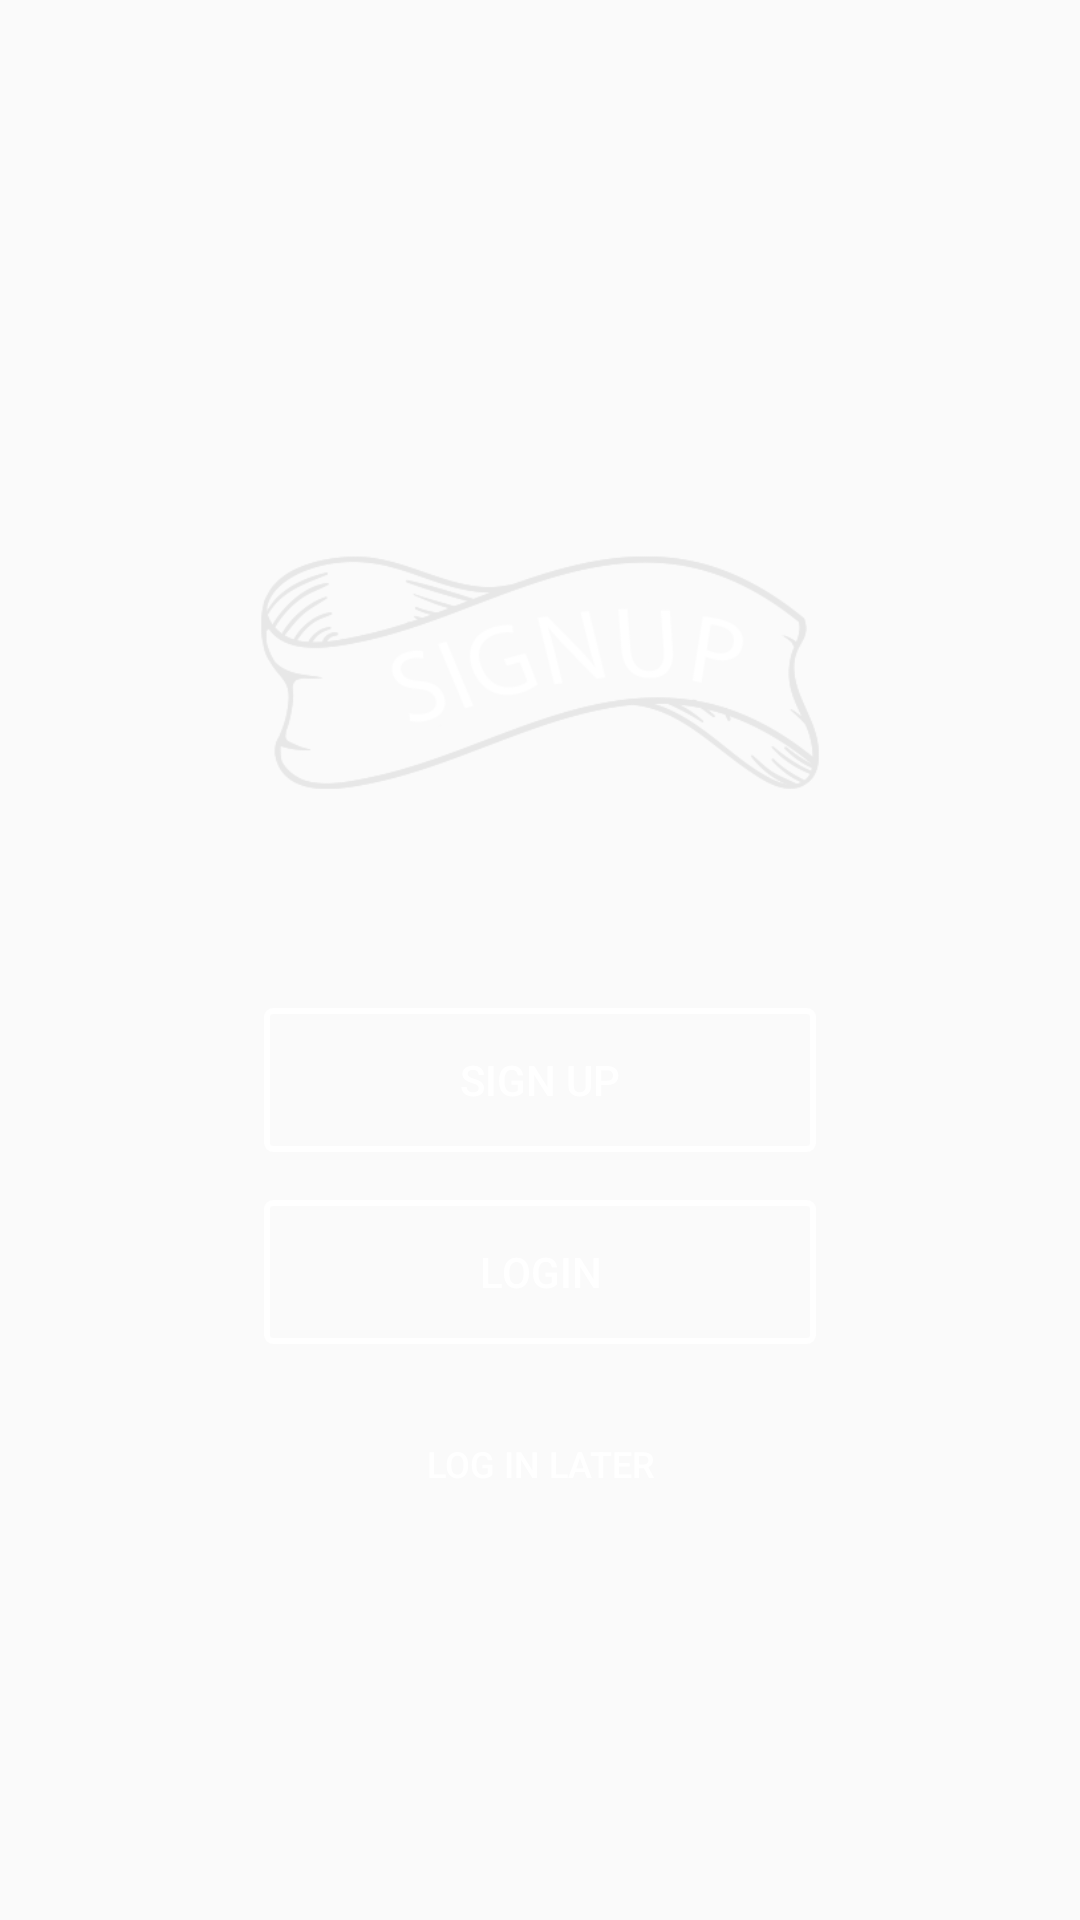

Android layout source for this screen:
<!-- AndroidManifest.xml: application theme AppTheme -->
<!-- res/layout/activity_sign_up.xml -->
<?xml version="1.0" encoding="utf-8"?>
<ScrollView xmlns:android="http://schemas.android.com/apk/res/android"
    android:layout_width="match_parent"
    android:layout_height="match_parent"
    android:background="@drawable/bg_main"

    >
    <RelativeLayout
        android:layout_width="match_parent"
        android:layout_height="wrap_content"
        android:layout_gravity="center_vertical"
        android:paddingStart="80dp"
        android:paddingLeft="80dp"
        android:paddingRight="80dp"
        android:paddingEnd="80dp"
        >

        <ImageView
            android:id="@+id/logo_signup"
            android:layout_width="wrap_content"
            android:layout_height="wrap_content"
            android:layout_centerHorizontal="true"
            android:src="@drawable/logo_signup"
            />
        <Button
        android:id="@+id/btn_signup"
        android:layout_width="match_parent"
        android:layout_height="wrap_content"
        android:layout_centerHorizontal="true"
        android:layout_below="@id/logo_signup"
        android:layout_margin="8dp"
        android:background="@drawable/shape_edite_text"
        android:text="@string/btn_signup"
        android:textColor="@color/white"
        />
        <Button
            android:id="@+id/btn_login"
            android:layout_width="match_parent"
            android:layout_height="wrap_content"
            android:layout_centerHorizontal="true"
            android:layout_below="@id/btn_signup"
            android:layout_margin="8dp"
            android:background="@drawable/shape_edite_text"
            android:text="@string/btn_login"
            android:textColor="@color/white"
            />

        <Button
            android:id="@+id/btn_login_later"
            android:layout_width="wrap_content"
            android:layout_height="wrap_content"
            android:layout_centerHorizontal="true"
            android:layout_below="@id/btn_login"
            android:layout_margin="8dp"
            android:text="@string/btn_login_later"
            android:textColor="@color/white"
            android:textSize="12sp"
            android:background="@null"

            />
    </RelativeLayout>

    </ScrollView>
<!-- resources referenced by this layout -->
<resources>
  <color name="white">#FFFFFF</color>
  <!-- drawable logo_signup: png bitmap (drawable, 19742 bytes) -->
  <!-- drawable shape_edite_text (drawable) -->
  <?xml version="1.0" encoding="utf-8"?>
  <shape xmlns:android="http://schemas.android.com/apk/res/android">
  <stroke
      android:color="@color/white"
      android:width="2dp"
      />
      <corners
          android:radius="2dp"
          />
  
  </shape>
  <string name="btn_login">Login</string>
  <string name="btn_login_later">LOG IN LATER</string>
  <string name="btn_signup">Sign Up</string>
  <style name="AppTheme" parent="Theme.AppCompat.Light.DarkActionBar">
          
          <item name="colorPrimary">@color/colorPrimary</item>
          <item name="colorPrimaryDark">@color/colorPrimaryDark</item>
          <item name="colorAccent">@color/colorAccent</item>
          <item name="android:windowAnimationStyle">@null</item>
      </style>
  <color name="colorPrimary">#616161</color>
  <color name="colorPrimaryDark">#424242</color>
  <color name="colorAccent">#FF4081</color>
</resources>
